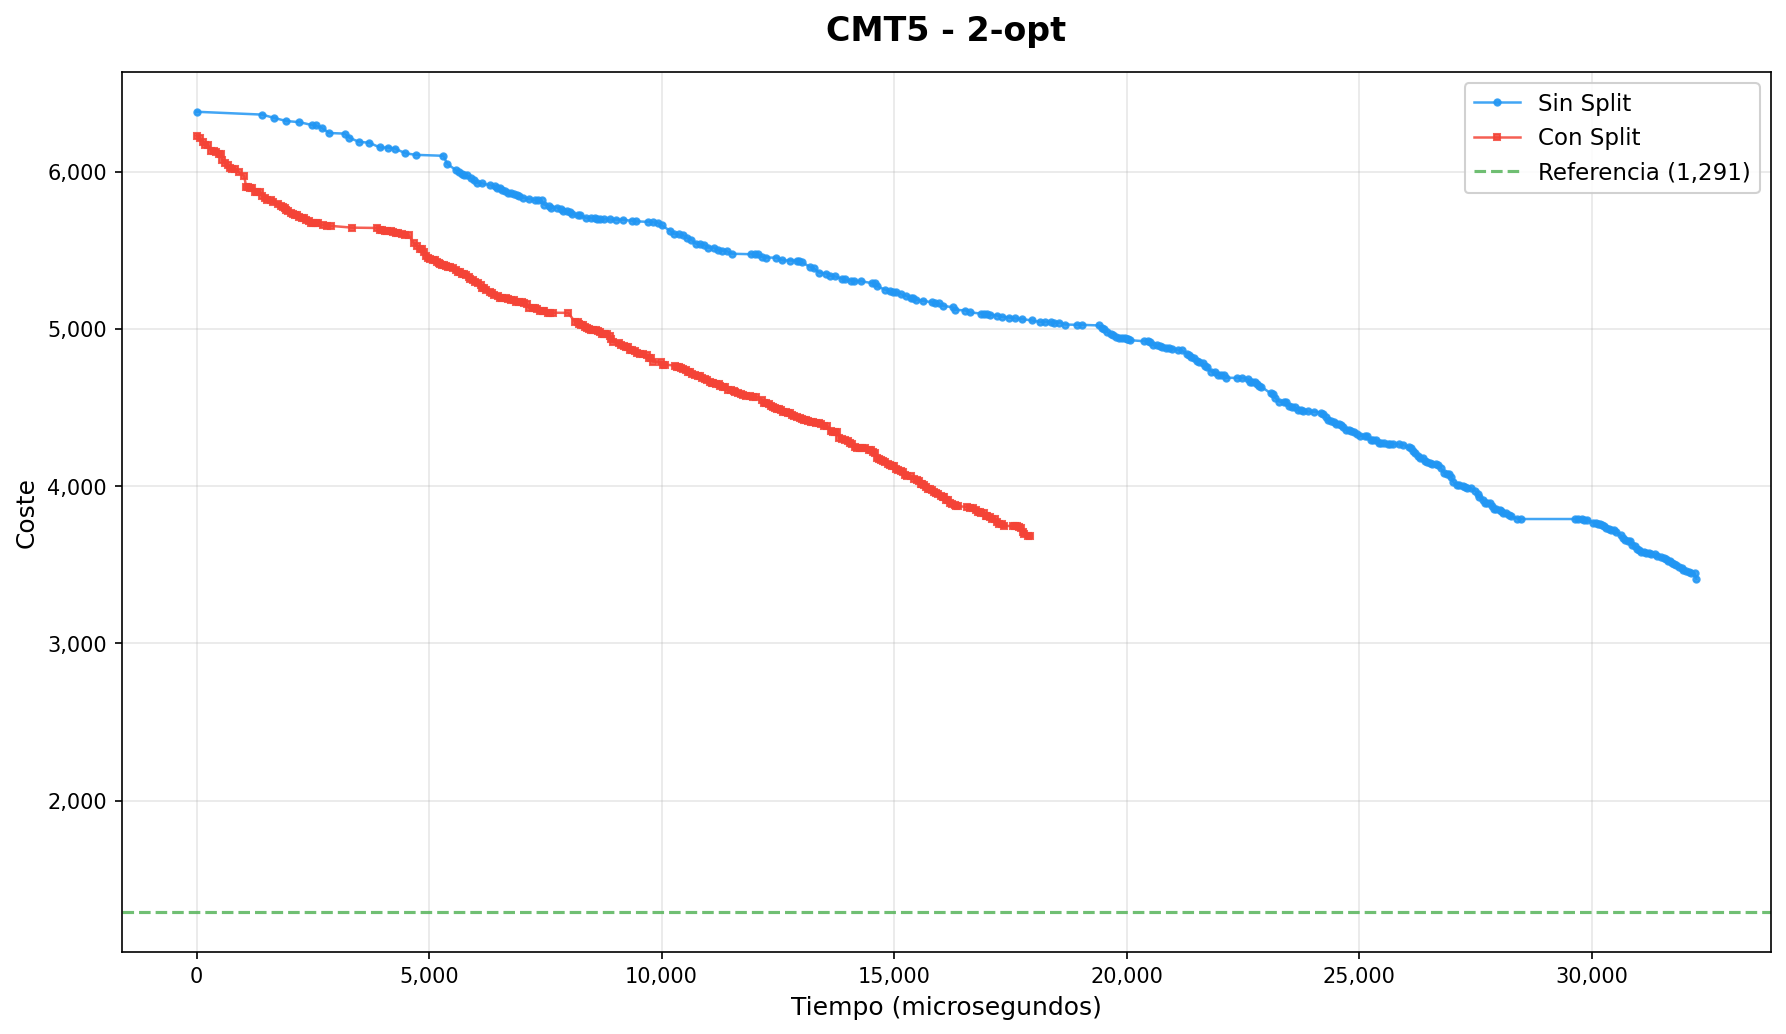

The file beside this chart, header and first rows:
iteracion, tiempo_us, coste, operador, instancia, ruta_actual, conSplit
0, 0, 6381, 2-opt, CMT5.vrp, [[21, 84, 107, 93, 8, 189, 166, 104, 59,…, false
1, 1409, 6363, 2-opt, CMT5.vrp, [[107, 84, 21, 93, 8, 189, 166, 104, 59,…, false
2, 1667, 6342, 2-opt, CMT5.vrp, [[189, 8, 93, 107, 84, 21, 166, 104, 59,…, false
3, 1931, 6322, 2-opt, CMT5.vrp, [[21, 93, 107, 84, 8, 189, 166, 104, 59,…, false
4, 2214, 6315, 2-opt, CMT5.vrp, [[21, 84, 107, 93, 42, 59, 104, 166, 189…, false
5, 2475, 6297, 2-opt, CMT5.vrp, [[107, 84, 21, 93, 42, 59, 104, 166, 189…, false
6, 2571, 6294, 2-opt, CMT5.vrp, [[42, 93, 107, 84, 21, 59, 104, 166, 189…, false
7, 2692, 6279, 2-opt, CMT5.vrp, [[104, 59, 42, 93, 107, 84, 21, 166, 189…, false
8, 2852, 6246, 2-opt, CMT5.vrp, [[21, 166, 104, 59, 42, 93, 107, 84, 189…, false
9, 3182, 6242, 2-opt, CMT5.vrp, [[166, 21, 104, 59, 42, 93, 107, 84, 189…, false
10, 3288, 6216, 2-opt, CMT5.vrp, [[104, 166, 21, 59, 42, 93, 107, 84, 189…, false
11, 3488, 6190, 2-opt, CMT5.vrp, [[21, 166, 59, 104, 42, 93, 107, 84, 189…, false
12, 3716, 6184, 2-opt, CMT5.vrp, [[59, 166, 21, 104, 42, 93, 107, 84, 189…, false
13, 3941, 6154, 2-opt, CMT5.vrp, [[21, 166, 59, 93, 42, 104, 107, 84, 189…, false
14, 4115, 6153, 2-opt, CMT5.vrp, [[21, 166, 59, 104, 42, 93, 107, 189, 84…, false
15, 4265, 6147, 2-opt, CMT5.vrp, [[59, 166, 21, 104, 42, 93, 107, 189, 84…, false
16, 4491, 6117, 2-opt, CMT5.vrp, [[21, 166, 59, 93, 42, 104, 107, 189, 84…, false
17, 4715, 6107, 2-opt, CMT5.vrp, [[59, 166, 21, 93, 42, 104, 107, 189, 84…, false
18, 5307, 6101, 2-opt, CMT5.vrp, [[59, 166, 21, 93, 42, 104, 107, 189, 84…, false
19, 5392, 6049, 2-opt, CMT5.vrp, [[59, 166, 21, 93, 42, 104, 107, 189, 84…, false
20, 5570, 6012, 2-opt, CMT5.vrp, [[59, 166, 21, 93, 42, 104, 107, 189, 84…, false
21, 5642, 5997, 2-opt, CMT5.vrp, [[59, 166, 21, 93, 42, 104, 107, 189, 84…, false
22, 5713, 5986, 2-opt, CMT5.vrp, [[59, 166, 21, 93, 42, 104, 107, 189, 84…, false
23, 5756, 5977, 2-opt, CMT5.vrp, [[59, 166, 21, 93, 42, 104, 107, 189, 84…, false
24, 5816, 5976, 2-opt, CMT5.vrp, [[59, 166, 21, 93, 42, 104, 107, 189, 84…, false
25, 5894, 5958, 2-opt, CMT5.vrp, [[59, 166, 21, 93, 42, 104, 107, 189, 84…, false
26, 5966, 5945, 2-opt, CMT5.vrp, [[59, 166, 21, 93, 42, 104, 107, 189, 84…, false
27, 6031, 5927, 2-opt, CMT5.vrp, [[59, 166, 21, 93, 42, 104, 107, 189, 84…, false
28, 6129, 5927, 2-opt, CMT5.vrp, [[59, 166, 21, 93, 42, 104, 107, 189, 84…, false
29, 6304, 5914, 2-opt, CMT5.vrp, [[59, 166, 21, 93, 42, 104, 107, 189, 84…, false
30, 6420, 5907, 2-opt, CMT5.vrp, [[59, 166, 21, 93, 42, 104, 107, 189, 84…, false
31, 6465, 5899, 2-opt, CMT5.vrp, [[59, 166, 21, 93, 42, 104, 107, 189, 84…, false
32, 6515, 5893, 2-opt, CMT5.vrp, [[59, 166, 21, 93, 42, 104, 107, 189, 84…, false
33, 6562, 5884, 2-opt, CMT5.vrp, [[59, 166, 21, 93, 42, 104, 107, 189, 84…, false
34, 6632, 5875, 2-opt, CMT5.vrp, [[59, 166, 21, 93, 42, 104, 107, 189, 84…, false
35, 6701, 5867, 2-opt, CMT5.vrp, [[59, 166, 21, 93, 42, 104, 107, 189, 84…, false
36, 6756, 5865, 2-opt, CMT5.vrp, [[59, 166, 21, 93, 42, 104, 107, 189, 84…, false
37, 6823, 5858, 2-opt, CMT5.vrp, [[59, 166, 21, 93, 42, 104, 107, 189, 84…, false
38, 6883, 5849, 2-opt, CMT5.vrp, [[59, 166, 21, 93, 42, 104, 107, 189, 84…, false
39, 6936, 5844, 2-opt, CMT5.vrp, [[59, 166, 21, 93, 42, 104, 107, 189, 84…, false
40, 7023, 5834, 2-opt, CMT5.vrp, [[59, 166, 21, 93, 42, 104, 107, 189, 84…, false
41, 7139, 5826, 2-opt, CMT5.vrp, [[59, 166, 21, 93, 42, 104, 107, 189, 84…, false
42, 7270, 5820, 2-opt, CMT5.vrp, [[59, 166, 21, 93, 42, 104, 107, 189, 84…, false
43, 7351, 5818, 2-opt, CMT5.vrp, [[59, 166, 21, 93, 42, 104, 107, 189, 84…, false
44, 7420, 5817, 2-opt, CMT5.vrp, [[59, 166, 21, 93, 42, 104, 107, 189, 84…, false
45, 7469, 5791, 2-opt, CMT5.vrp, [[59, 166, 21, 93, 42, 104, 107, 189, 84…, false
46, 7574, 5783, 2-opt, CMT5.vrp, [[59, 166, 21, 93, 42, 104, 107, 189, 84…, false
47, 7632, 5772, 2-opt, CMT5.vrp, [[59, 166, 21, 93, 42, 104, 107, 189, 84…, false
48, 7747, 5772, 2-opt, CMT5.vrp, [[59, 166, 21, 93, 42, 104, 107, 189, 84…, false
49, 7831, 5764, 2-opt, CMT5.vrp, [[59, 166, 21, 93, 42, 104, 107, 189, 84…, false
50, 7876, 5753, 2-opt, CMT5.vrp, [[59, 166, 21, 93, 42, 104, 107, 189, 84…, false
51, 7962, 5750, 2-opt, CMT5.vrp, [[59, 166, 21, 93, 42, 104, 107, 189, 84…, false
52, 8031, 5742, 2-opt, CMT5.vrp, [[59, 166, 21, 93, 42, 104, 107, 189, 84…, false
53, 8077, 5731, 2-opt, CMT5.vrp, [[59, 166, 21, 93, 42, 104, 107, 189, 84…, false
54, 8193, 5724, 2-opt, CMT5.vrp, [[59, 166, 21, 93, 42, 104, 107, 189, 84…, false
55, 8254, 5722, 2-opt, CMT5.vrp, [[59, 166, 21, 93, 42, 104, 107, 189, 84…, false
56, 8384, 5705, 2-opt, CMT5.vrp, [[59, 166, 21, 93, 42, 104, 107, 189, 84…, false
57, 8488, 5705, 2-opt, CMT5.vrp, [[59, 166, 21, 93, 42, 104, 107, 189, 84…, false
58, 8562, 5704, 2-opt, CMT5.vrp, [[59, 166, 21, 93, 42, 104, 107, 189, 84…, false
59, 8606, 5702, 2-opt, CMT5.vrp, [[59, 166, 21, 93, 42, 104, 107, 189, 84…, false
... 580 more rows
